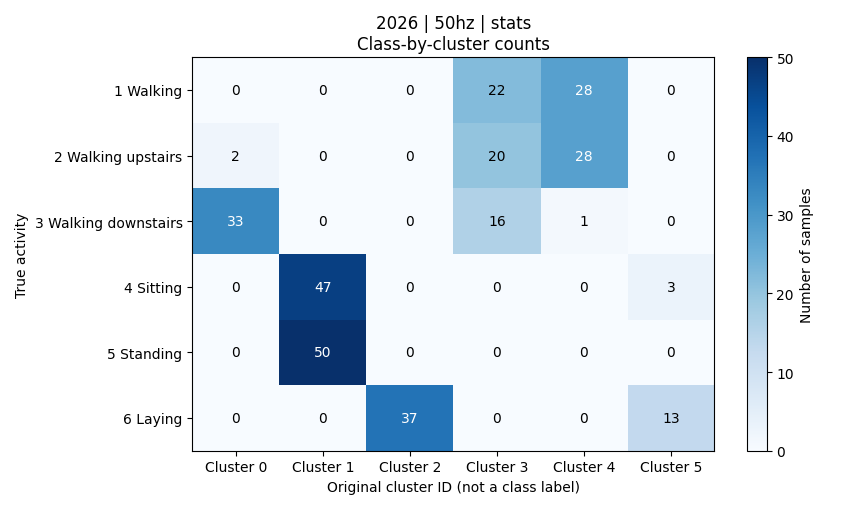

Source data for this figure (header and first rows):
activity, activity_name, cluster_0, cluster_1, cluster_2, cluster_3, cluster_4, cluster_5, total
1, 平地走路, 0, 0, 0, 22, 28, 0, 50
2, 上楼, 2, 0, 0, 20, 28, 0, 50
3, 下楼, 33, 0, 0, 16, 1, 0, 50
4, 坐着, 0, 47, 0, 0, 0, 3, 50
5, 站着, 0, 50, 0, 0, 0, 0, 50
6, 躺着, 0, 0, 37, 0, 0, 13, 50
